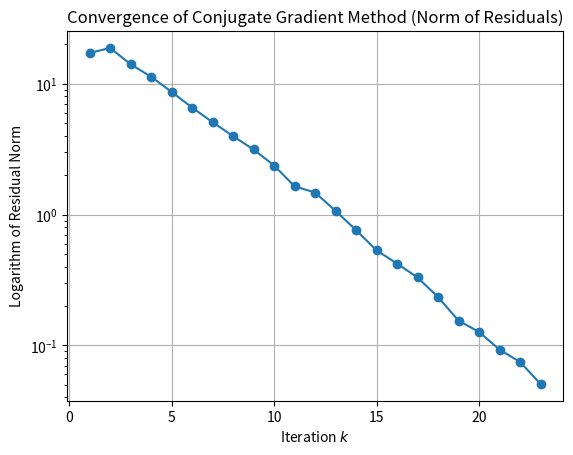
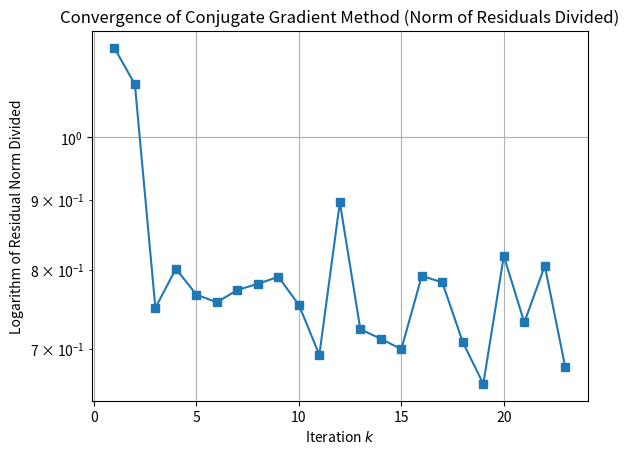

The matplotlib source for these figures, in order:
import numpy as np
from scipy.sparse import random
import scipy.sparse as sparse
import matplotlib.pyplot as plt


n = 256
A = random(n, n, 5 / n, dtype=float)
v = np.random.rand(n)
v = sparse.spdiags(v, 0, v.shape[0], v.shape[0], 'csr')
A = A.transpose() * v * A + 0.1*sparse.eye(n)
b = np.random.randn(n)
sigma = 0.001
weight = 0.38
max_iter = 100
A = A.toarray()

def weighted_jacobi(A, b, sigma, weight, max_iter):
    n = len(b)
    x = np.zeros(n)  # initial guess
    diagonal_elements = np.diag(A)
    diagonal_matrix = np.zeros(A.shape)
    np.fill_diagonal(diagonal_matrix, diagonal_elements)

    norm_residuals = []  # To store norms of residuals at each iteration
    norm_residuals_divided = []

    for k in range(max_iter):
        x_new = x + weight * np.linalg.solve(diagonal_matrix, b - np.dot(A, x))
        residual_norm = np.linalg.norm(np.dot(A, x_new) - b)
        norm_residuals.append(residual_norm)
        residual_norm_divided = np.linalg.norm(np.dot(A, x_new) - b)/np.linalg.norm(np.dot(A, x) - b)
        norm_residuals_divided.append(residual_norm_divided)


        if residual_norm / np.linalg.norm(b) < sigma or np.linalg.norm(x_new - x) / np.linalg.norm(x_new) < sigma:
            return x_new, k + 1, norm_residuals, norm_residuals_divided
        else:
            x = x_new

    return x, max_iter, norm_residuals, norm_residuals_divided

def gauss_seidel(A, b, sigma, max_iter):
    n = len(b)
    x = np.zeros(n)  # initial guess
    diagonal_elements = np.diag(A)
    k = 0
    norm_residuals = []  # To store norms of residuals at each iteration
    norm_residuals_divided = []


    for _ in range(max_iter):
        x_new = np.zeros(n)
        for i in range(n):
            row_i = A[i, :]
            prefix = np.dot(x_new[:i], row_i[:i])
            suffix = np.dot(x[i + 1:], row_i[i + 1:])
            desired_sum = prefix + suffix

            if diagonal_elements[i] == 0:
                return -1
            else:
                x_new[i] = (1 / diagonal_elements[i]) * (b[i] - desired_sum)

        residual_norm = np.linalg.norm(np.dot(A, x_new) - b)
        norm_residuals.append(residual_norm)
        residual_norm_divided = np.linalg.norm(np.dot(A, x_new) - b)/np.linalg.norm(np.dot(A, x) - b)
        norm_residuals_divided.append(residual_norm_divided)

        if residual_norm / np.linalg.norm(b) < sigma or np.linalg.norm(x_new - x) / np.linalg.norm(x_new) < sigma:
            return x_new, k + 1, norm_residuals, norm_residuals_divided
        else:
            x = x_new
            k += 1

    return x, max_iter, norm_residuals,norm_residuals_divided

def steepest_descent(A, b, sigma, max_iter):
    n = len(b)
    x = np.zeros(n)
    r = b - np.dot(A, x)
    k = 0
    norm_residuals = []  # To store norms of residuals at each iteration
    norm_residuals_divided = []

    for _ in range(max_iter):
        a_rk = np.dot(A, r)
        alpha = np.dot(r, r) / np.dot(r, a_rk)
        new_x = x + alpha * r
        r = r - alpha * a_rk

        residual_norm = np.linalg.norm(np.dot(A, new_x) - b)
        norm_residuals.append(residual_norm)
        residual_norm_divided = np.linalg.norm(np.dot(A, new_x) - b)/np.linalg.norm(np.dot(A, x) - b)
        norm_residuals_divided.append(residual_norm_divided)

        if residual_norm / np.linalg.norm(b) < sigma or np.linalg.norm(new_x - x) / np.linalg.norm(new_x) < sigma:
            return new_x, k + 1, norm_residuals, norm_residuals_divided
        else:
            x = new_x
            k += 1

    return x, max_iter, norm_residuals,norm_residuals_divided

def conjugate_gradient(A, b, sigma, max_iter):
    n = len(b)
    x = np.zeros(n)
    r = b - np.dot(A, x)
    p = r.copy()
    k = 0
    norm_residuals = []  # To store norms of residuals at each iteration
    norm_residuals_divided = []

    for _ in range(max_iter):
        a_pk = np.dot(A, p)
        alpha = np.dot(r, r) / np.dot(p, a_pk)
        new_x = x + alpha * p
        new_r = r - alpha * a_pk

        residual_norm = np.linalg.norm(np.dot(A, new_x) - b)
        norm_residuals.append(residual_norm)
        residual_norm_divided = np.linalg.norm(np.dot(A, new_x) - b)/np.linalg.norm(np.dot(A, x) - b)
        norm_residuals_divided.append(residual_norm_divided)

        if residual_norm / np.linalg.norm(b) < sigma or np.linalg.norm(new_x - x) / np.linalg.norm(new_x) < sigma:
            return new_x, k + 1, norm_residuals, norm_residuals_divided
        else:
            beta = np.dot(new_r, new_r) / np.dot(r, r)
            p = new_r + beta * p
            x = new_x
            r = new_r
            k += 1

    return x, max_iter, norm_residuals, norm_residuals_divided

print(weighted_jacobi(A, b, sigma, weight, max_iter)[1])
print(gauss_seidel(A, b, sigma, max_iter)[1])
print(steepest_descent(A, b, sigma, max_iter)[1])
print(conjugate_gradient(A, b, sigma, max_iter)[1])



# Plotting jacobi
# result, iterations, norm_residuals, norm_residuals_divided = weighted_jacobi(A, b, sigma, weight, max_iter)
# plt.figure()
# plt.semilogy(range(1, iterations + 1), norm_residuals, marker='o', linestyle='-')
# plt.xlabel('Iteration $k$')
# plt.ylabel('Logarithm of Residual Norm')
# plt.title('Convergence of Weighted Jacobi Method (Norm of Residuals)')
# plt.grid(True)
# plt.show()
#
# plt.figure()
# plt.semilogy(range(1, iterations + 1), norm_residuals_divided, marker='s', linestyle='-')
# plt.xlabel('Iteration $k$')
# plt.ylabel('Logarithm of Residual Norm Divided')
# plt.title('Convergence of Weighted Jacobi Method (Norm of Residuals Divided)')
# plt.grid(True)
# plt.show()



# Plotting GS
# result, iterations, norm_residuals, norm_residuals_divided = gauss_seidel(A, b, sigma, max_iter)
# plt.figure()
# plt.semilogy(range(1, iterations + 1), norm_residuals, marker='o', linestyle='-')
# plt.xlabel('Iteration $k$')
# plt.ylabel('Logarithm of Residual Norm')
# plt.title('Convergence of Gauss-Seidel Method (Norm of Residuals)')
# plt.grid(True)
# plt.show()
#
# # Plotting norm_residuals_divided
# plt.figure()
# plt.semilogy(range(1, iterations + 1), norm_residuals_divided, marker='s', linestyle='-')
# plt.xlabel('Iteration $k$')
# plt.ylabel('Logarithm of Residual Norm Divided')
# plt.title('Convergence of Gauss-Seidel Method (Norm of Residuals Divided)')
# plt.grid(True)
# plt.show()

# Plotting SD
# result, iterations, norm_residuals, norm_residuals_divided = steepest_descent(A, b, sigma, max_iter)
# plt.figure()
# plt.semilogy(range(1, iterations + 1), norm_residuals, marker='o', linestyle='-')
# plt.xlabel('Iteration $k$')
# plt.ylabel('Logarithm of Residual Norm')
# plt.title('Convergence of Steepest Descent Method (Norm of Residuals)')
# plt.grid(True)
# plt.show()
#
# plt.figure()
# plt.semilogy(range(1, iterations + 1), norm_residuals_divided, marker='s', linestyle='-')
# plt.xlabel('Iteration $k$')
# plt.ylabel('Logarithm of Residual Norm Divided')
# plt.title('Convergence of Steepest Descent Method (Norm of Residuals Divided)')
# plt.grid(True)
# plt.show()

# Plotting CG
result, iterations, norm_residuals, norm_residuals_divided = conjugate_gradient(A, b, sigma, max_iter)
plt.figure()
plt.semilogy(range(1, iterations + 1), norm_residuals, marker='o', linestyle='-')
plt.xlabel('Iteration $k$')
plt.ylabel('Logarithm of Residual Norm')
plt.title('Convergence of Conjugate Gradient Method (Norm of Residuals)')
plt.grid(True)
plt.show()

plt.figure()
plt.semilogy(range(1, iterations + 1), norm_residuals_divided, marker='s', linestyle='-')
plt.xlabel('Iteration $k$')
plt.ylabel('Logarithm of Residual Norm Divided')
plt.title('Convergence of Conjugate Gradient Method (Norm of Residuals Divided)')
plt.grid(True)
plt.show()
